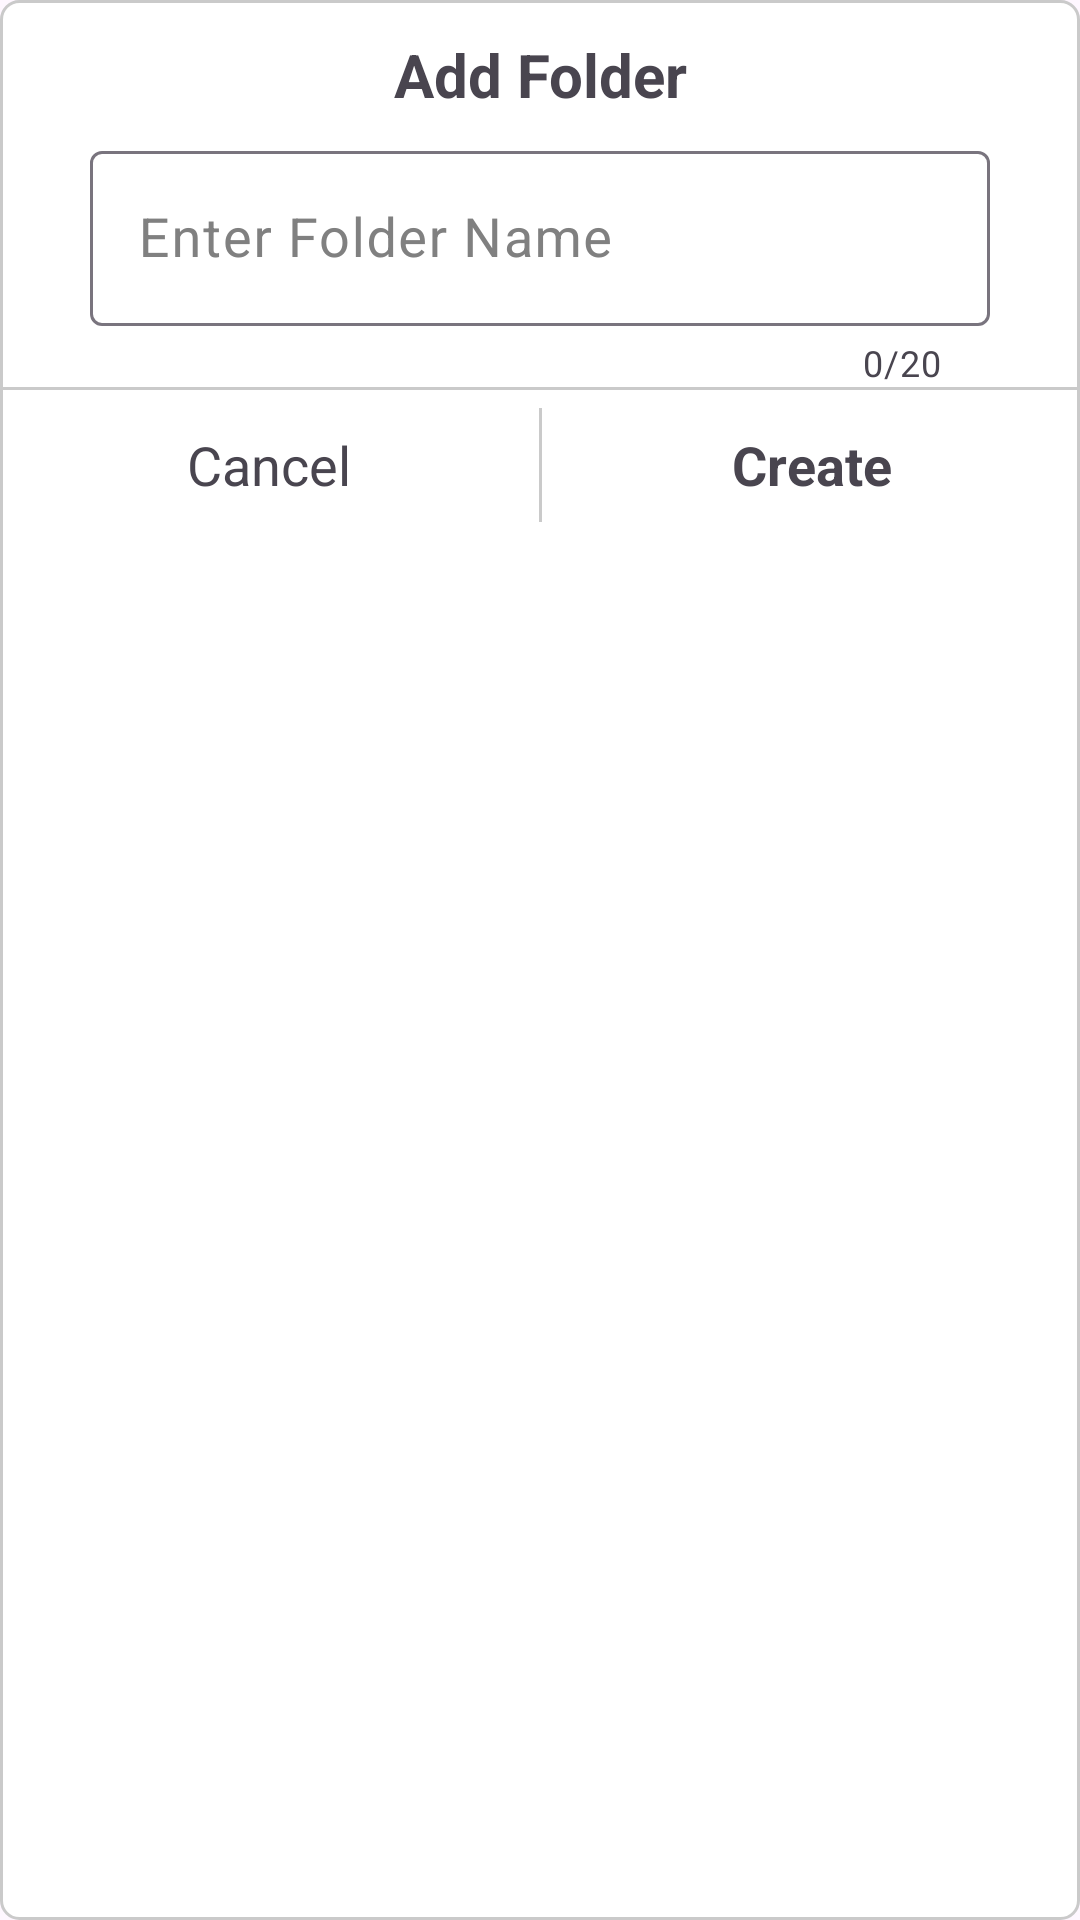

The Android layout XML behind this screen, and the referenced resources:
<!-- AndroidManifest.xml: application theme Theme.Project0NoteApp -->
<!-- res/layout/layout_addfolder.xml -->
<?xml version="1.0" encoding="utf-8"?>
<LinearLayout xmlns:android="http://schemas.android.com/apk/res/android"
    android:layout_width="match_parent"
    android:layout_height="wrap_content"
    xmlns:app="http://schemas.android.com/apk/res-auto"
    android:id="@+id/layout_add_folder"
    android:orientation="vertical"
    android:layout_margin="20dp"
    android:background="@drawable/bg_addfolder">

    <TextView
        android:text="@string/add_folder"
        android:gravity="center"
        android:textSize="20sp"
        android:textStyle="bold"
        android:layout_marginTop="5dp"
        android:layout_width="match_parent"
        android:layout_height="40dp"/>

    <com.google.android.material.textfield.TextInputLayout
        android:id="@+id/edtNameFolder"
        android:hint="@string/enter_folder_name"
        android:layout_marginStart="30dp"
        android:layout_marginEnd="30dp"
        android:textStyle="bold"
        android:textColorHint="@color/gray"
        app:counterEnabled="true"
        app:endIconMode="clear_text"
        app:counterMaxLength="20"
        android:textColor="@color/black"
        android:layout_width="match_parent"
        android:layout_height="wrap_content">
        <com.google.android.material.textfield.TextInputEditText
            android:background="@drawable/bg_stroke_lightgray"
            android:textSize="18sp"
            android:layout_width="match_parent"
            android:layout_height="wrap_content"/>

        <TextView
            android:id="@+id/checkFolder"
            android:textSize="16sp"
            android:textColor="@color/red"
            android:layout_marginStart="10dp"
            android:layout_marginBottom="5dp"
            android:visibility="gone"
            android:layout_width="wrap_content"
            android:layout_height="wrap_content"/>
    </com.google.android.material.textfield.TextInputLayout>

    <View
        android:background="@color/light"
        android:layout_width="match_parent"
        android:layout_height="1dp"/>

    <LinearLayout
        android:orientation="horizontal"
        android:layout_width="match_parent"
        android:layout_height="50dp">

        <TextView
            android:id="@+id/txtCancel"
            android:layout_weight="0.5"
            android:text="@string/str_cancel"
            android:gravity="center"
            android:textSize="18sp"
            android:layout_width="match_parent"
            android:layout_height="match_parent"/>

        <View
            android:layout_marginTop="6dp"
            android:layout_marginBottom="6dp"
            android:background="@color/light"
            android:layout_width="1dp"
            android:layout_height="match_parent"/>

        <TextView
            android:id="@+id/txtAddFolder"
            android:layout_weight="0.5"
            android:text="@string/create"
            android:textSize="18sp"
            android:textStyle="bold"
            android:gravity="center"
            android:layout_width="match_parent"
            android:layout_height="match_parent"/>
    </LinearLayout>
</LinearLayout>
<!-- resources referenced by this layout -->
<resources>
  <color name="black">#000000</color>
  <color name="gray">#808080</color>
  <color name="light">#CACACA</color>
  <color name="red">#FF0000</color>
  <!-- drawable bg_addfolder (drawable) -->
  <?xml version="1.0" encoding="utf-8"?>
  <selector xmlns:android="http://schemas.android.com/apk/res/android">
      <item>
          <shape android:shape="rectangle">
              <stroke android:color="@color/light" android:width="1dp" />
              <solid android:color="@color/white" />
              <corners android:radius="6dp" />
          </shape>
      </item>
  </selector>
  <string name="add_folder">Add Folder</string>
  <string name="create">Create</string>
  <string name="enter_folder_name">Enter Folder Name</string>
  <string name="str_cancel">Cancel</string>
  <style name="Theme.Project0NoteApp" parent="Base.Theme.Project0NoteApp" />
  <color name="white">#FFFFFFFF</color>
  <style name="Base.Theme.Project0NoteApp" parent="Theme.Material3.DayNight.NoActionBar">
          
          
          <item name="colorBackground">@color/lightGray</item>
          <item name="colorBackground2">@color/lightGray</item>
          <item name="colorRoundBtn">@color/blue</item> blue
          <item name="colorTitle">@color/black</item>
          <item name="colorTitle2">@color/gray</item>
          <item name="colorBgSearch">#E4E3E8</item>
          <item name="colorBgSearch2">#E4E3E8</item>
          <item name="colorComponentSearch">@color/gray</item>
          <item name="colorDeleteSearch">@color/gray</item>
          <item name="colorText">@color/black</item>
          <item name="colorText2">@color/black</item>
          <item name="colorText3">@color/paleBlue</item>
          <item name="colorText4">@color/lightGray</item>
          <item name="colorTextHint">@color/gray</item>
          <item name="colorTextHint2">@color/gray</item>
          <item name="colorTextDate">@color/gray</item>
          <item name="colorCardView">@color/white</item>
          <item name="colorCardView2">@color/white</item>
          <item name="colorCardView3">#E4E3E8</item>
          <item name="colorCardView4">@color/white</item>
          <item name="colorCardView5">@color/white</item>
  
      </style>
  <color name="lightGray">#F2F2F7</color>
  <color name="blue">#007AFF</color>
  <color name="paleBlue">#2C007AFF</color>
</resources>
